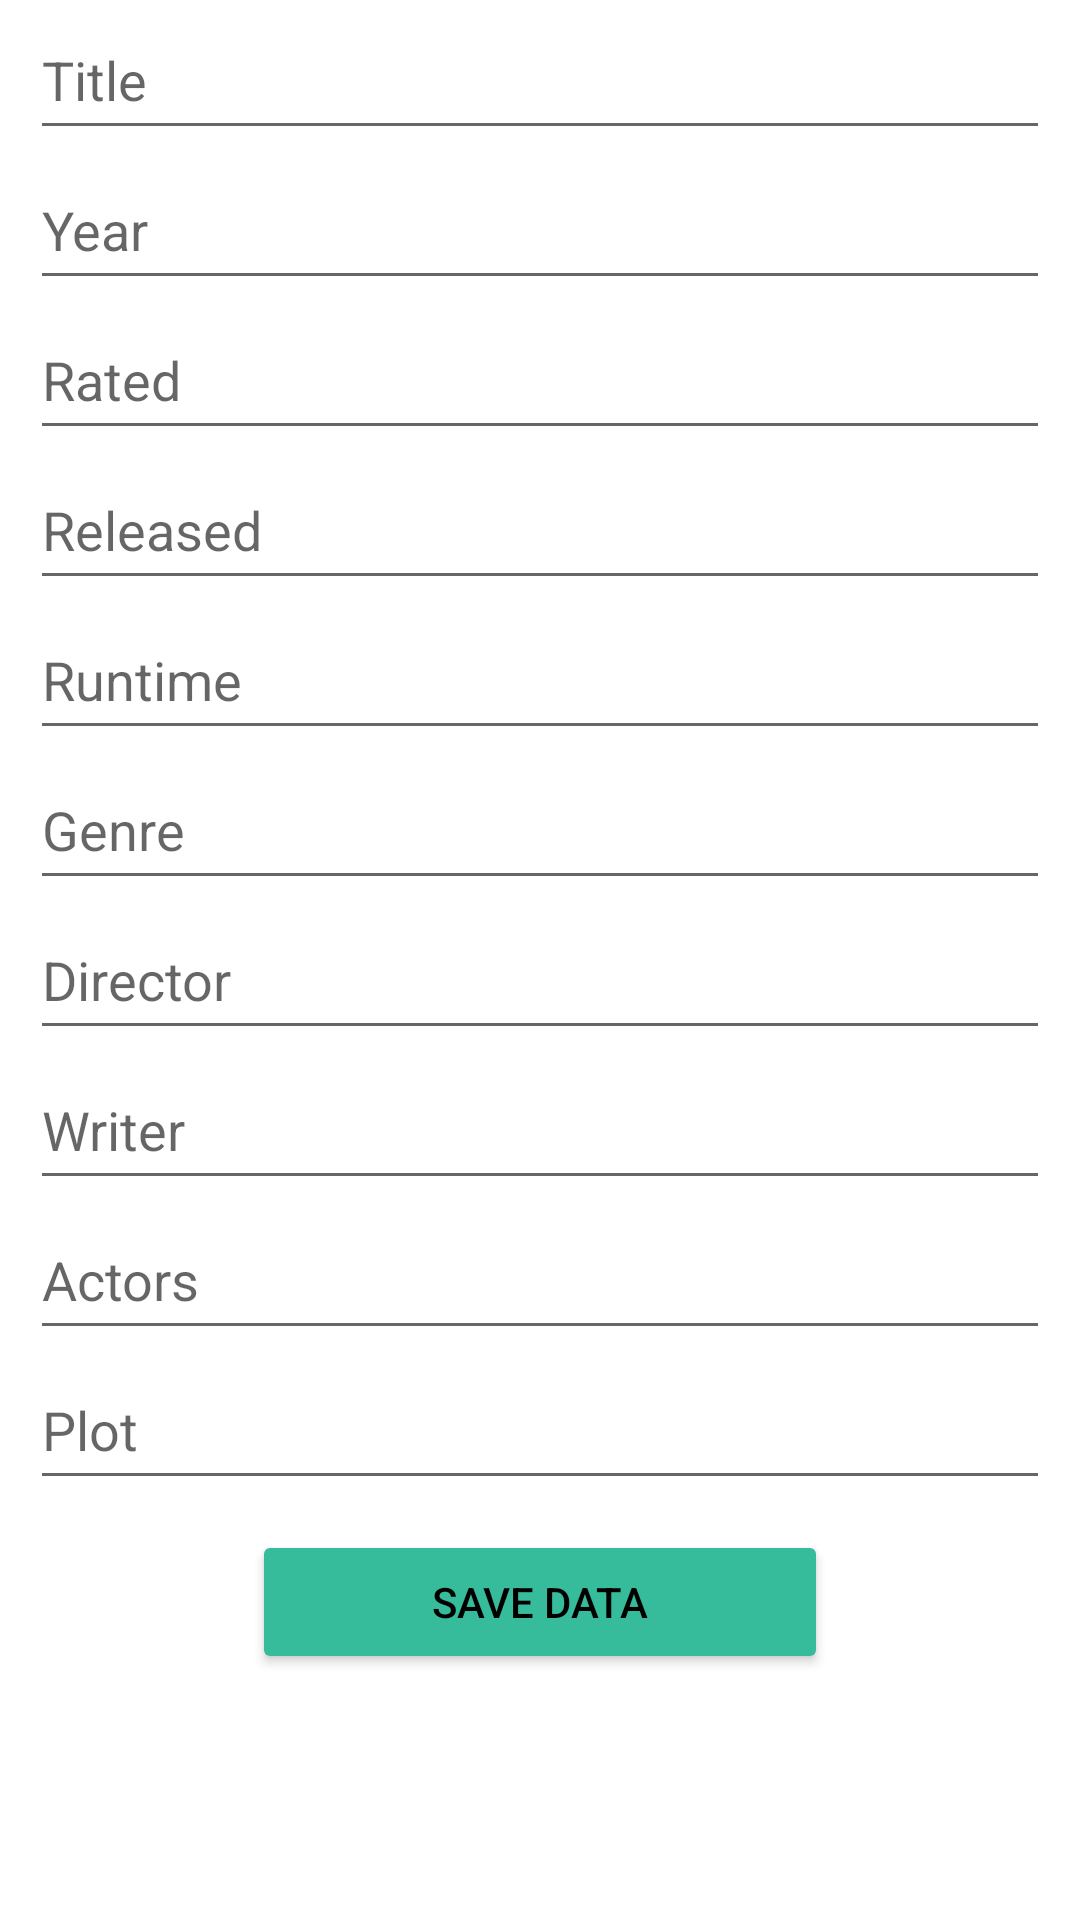

The Android layout XML behind this screen, and the referenced resources:
<!-- AndroidManifest.xml: application theme Theme.Assignment02 -->
<!-- res/layout/activity_add_movies.xml -->
<?xml version="1.0" encoding="utf-8"?>
<LinearLayout xmlns:android="http://schemas.android.com/apk/res/android"
    xmlns:app="http://schemas.android.com/apk/res-auto"
    xmlns:tools="http://schemas.android.com/tools"
    android:layout_width="match_parent"
    android:layout_height="match_parent"
    tools:context=".AddMovies">

    <ScrollView
        android:layout_width="match_parent"
        android:layout_height="match_parent">

        <LinearLayout
            android:layout_width="match_parent"
            android:layout_height="wrap_content"
            android:orientation="vertical" >

            <EditText
                android:id="@+id/title"
                android:layout_width="match_parent"
                android:layout_height="50dp"
                android:layout_marginRight="10dp"
                android:layout_marginLeft="10dp"
                android:ems="10"
                android:hint="Title"
                android:inputType="textPersonName" />

            <EditText
                android:id="@+id/year"
                android:layout_width="match_parent"
                android:layout_height="50dp"
                android:layout_marginRight="10dp"
                android:layout_marginLeft="10dp"
                android:ems="10"
                android:hint="Year"
                android:inputType="textPersonName" />

            <EditText
                android:id="@+id/rated"
                android:layout_width="match_parent"
                android:layout_height="50dp"
                android:layout_marginRight="10dp"
                android:layout_marginLeft="10dp"
                android:ems="10"
                android:hint="Rated"
                android:inputType="textPersonName" />

            <EditText
                android:id="@+id/released"
                android:layout_width="match_parent"
                android:layout_height="50dp"
                android:layout_marginRight="10dp"
                android:layout_marginLeft="10dp"
                android:ems="10"
                android:hint="Released"
                android:inputType="textPersonName" />

            <EditText
                android:id="@+id/runtime"
                android:layout_width="match_parent"
                android:layout_height="50dp"
                android:layout_marginRight="10dp"
                android:layout_marginLeft="10dp"
                android:ems="10"
                android:hint="Runtime"
                android:inputType="textPersonName" />

            <EditText
                android:id="@+id/genere"
                android:layout_width="match_parent"
                android:layout_height="50dp"
                android:layout_marginRight="10dp"
                android:layout_marginLeft="10dp"
                android:ems="10"
                android:hint="Genre"
                android:inputType="textPersonName" />

            <EditText
                android:id="@+id/director"
                android:layout_width="match_parent"
                android:layout_height="50dp"
                android:layout_marginRight="10dp"
                android:layout_marginLeft="10dp"
                android:ems="10"
                android:hint="Director"
                android:inputType="textPersonName" />

            <EditText
                android:id="@+id/writer"
                android:layout_width="match_parent"
                android:layout_height="50dp"
                android:layout_marginRight="10dp"
                android:layout_marginLeft="10dp"
                android:ems="10"
                android:hint="Writer"
                android:inputType="textPersonName" />

            <EditText
                android:id="@+id/actors"
                android:layout_width="match_parent"
                android:layout_height="50dp"
                android:layout_marginRight="10dp"
                android:layout_marginLeft="10dp"
                android:ems="10"
                android:hint="Actors"
                android:inputType="textPersonName" />

            <EditText
                android:id="@+id/plot"
                android:layout_width="match_parent"
                android:layout_height="50dp"
                android:layout_marginRight="10dp"
                android:layout_marginLeft="10dp"
                android:ems="10"
                android:hint="Plot"
                android:inputType="textPersonName" />

            <Button
                android:id="@+id/save"
                android:layout_width="192dp"
                android:layout_height="wrap_content"
                android:layout_gravity="center"
                android:backgroundTint="#37BC9B"
                app:strokeColor="#000000"
                app:strokeWidth="2dp"
                app:cornerRadius="100dp"
                android:textColor="@color/black"
                android:layout_margin="10dp"
                android:text="Save Data" />
        </LinearLayout>
    </ScrollView>
</LinearLayout>
<!-- resources referenced by this layout -->
<resources>
  <style name="Theme.Assignment02" parent="Theme.MaterialComponents.Light.NoActionBar">
          
          <item name="colorPrimary">@color/purple_500</item>
          <item name="colorPrimaryVariant">@color/purple_700</item>
          <item name="colorOnPrimary">@color/white</item>
          
          <item name="colorSecondary">@color/teal_200</item>
          <item name="colorSecondaryVariant">@color/teal_700</item>
          <item name="colorOnSecondary">@color/black</item>
          
          <item name="android:statusBarColor" tools:targetApi="l">?attr/colorPrimaryVariant</item>
          
      </style>
  <!-- not gathered from this repository: default colours our renderer supplied (Android Studio template values) -->
  <color name="purple_500">#FF6200EE</color>
  <color name="purple_700">#FF3700B3</color>
  <color name="teal_200">#FF03DAC5</color>
  <color name="teal_700">#FF018786</color>
  <color name="black">#FF000000</color>
  <color name="white">#FFFFFFFF</color>
</resources>
